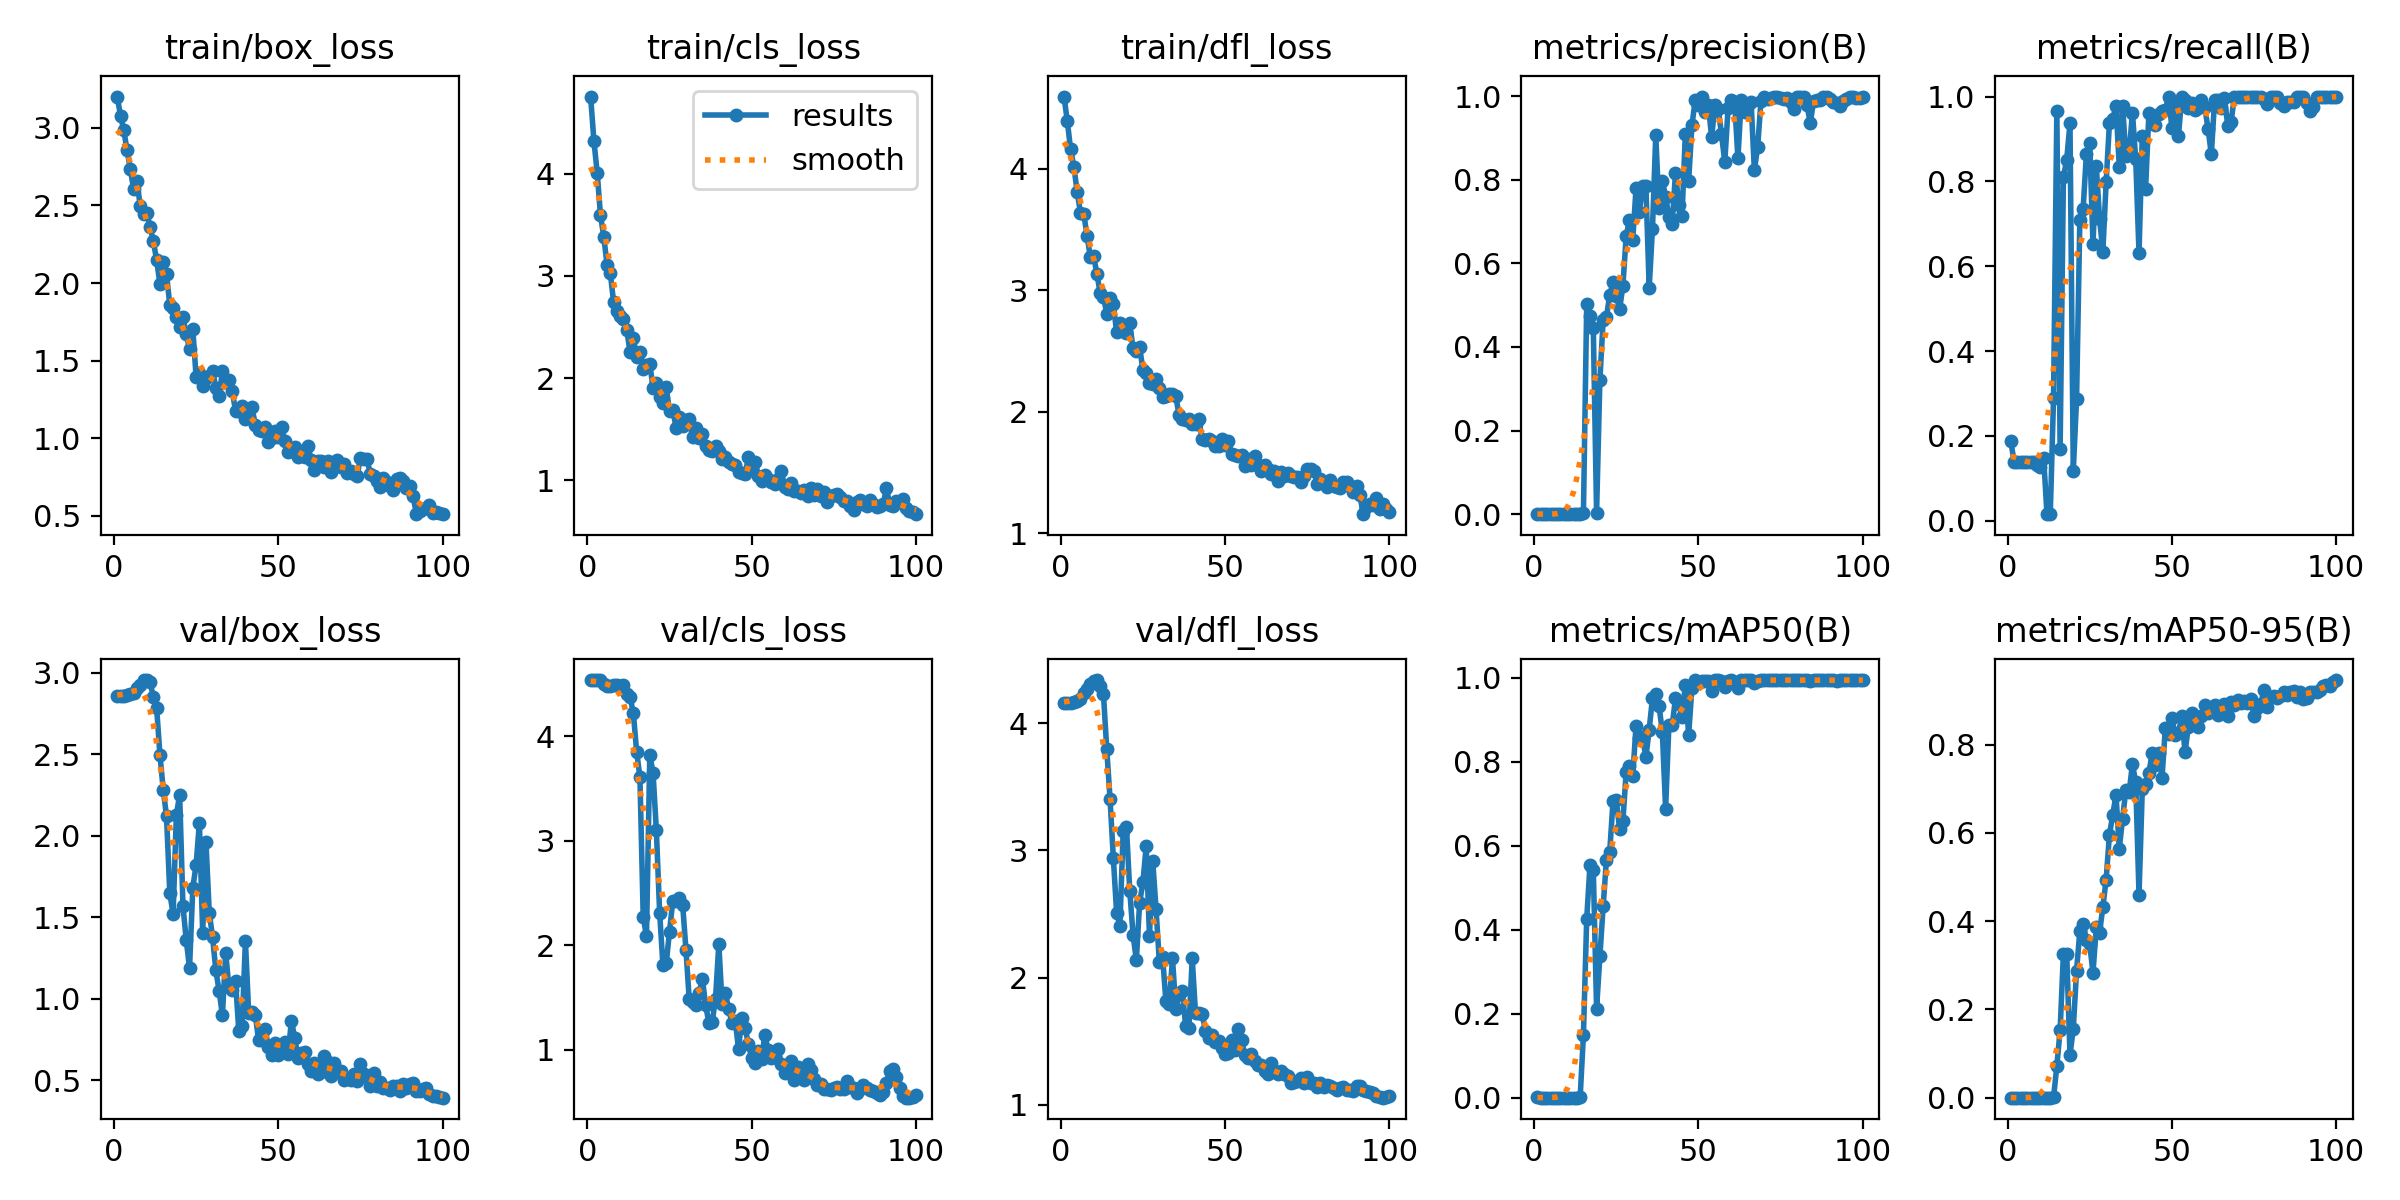

Source data for this figure (header and first rows):
epoch, train/box_loss, train/cls_loss, train/dfl_loss, metrics/precision(B), metrics/recall(B), metrics/mAP50(B), metrics/mAP50-95(B), val/box_loss, val/cls_loss, val/dfl_loss, lr/pg0, lr/pg1, lr/pg2
1, 3.201, 4.752, 4.592, 0.00058, 0.1875, 0.00054, 0.00014, 2.857, 4.534, 4.158, 0.0001, 0.0001, 0.0001
2, 3.078, 4.319, 4.39, 0.0003, 0.1394, 0.0002, 3e-05, 2.856, 4.536, 4.158, 0.0002146, 0.0002146, 0.0002146
3, 2.984, 4.009, 4.158, 0.0003, 0.1394, 0.00021, 3e-05, 2.858, 4.537, 4.161, 0.0003268, 0.0003268, 0.0003268
4, 2.855, 3.594, 4.015, 0.00029, 0.1394, 0.00022, 4e-05, 2.863, 4.533, 4.166, 0.0004367, 0.0004367, 0.0004367
5, 2.732, 3.382, 3.808, 0.00029, 0.1394, 0.00022, 3e-05, 2.867, 4.502, 4.178, 0.0005443, 0.0005443, 0.0005443
6, 2.604, 3.11, 3.637, 0.00029, 0.1394, 0.00022, 4e-05, 2.877, 4.476, 4.193, 0.0006496, 0.0006496, 0.0006496
7, 2.659, 3.024, 3.628, 0.00029, 0.1394, 0.00022, 3e-05, 2.905, 4.483, 4.236, 0.0007526, 0.0007526, 0.0007526
8, 2.495, 2.74, 3.448, 0.00029, 0.1394, 0.00022, 3e-05, 2.926, 4.492, 4.267, 0.0008533, 0.0008533, 0.0008533
9, 2.442, 2.654, 3.272, 0.00024, 0.1316, 0.00016, 2e-05, 2.951, 4.493, 4.311, 0.0009517, 0.0009517, 0.0009517
10, 2.453, 2.604, 3.279, 0.00027, 0.1262, 0.00016, 3e-05, 2.954, 4.484, 4.334, 0.001048, 0.001048, 0.001048
11, 2.363, 2.578, 3.136, 0.00034, 0.1472, 0.00021, 3e-05, 2.94, 4.486, 4.339, 0.001141, 0.001141, 0.001141
12, 2.268, 2.471, 2.973, 0.0001, 0.01562, 6e-05, 1e-05, 2.85, 4.408, 4.292, 0.001233, 0.001233, 0.001233
13, 2.147, 2.254, 2.945, 6e-05, 0.01562, 4e-05, 1e-05, 2.78, 4.371, 4.227, 0.001322, 0.001322, 0.001322
14, 1.994, 2.397, 2.807, 0.00166, 0.2903, 0.00111, 0.0005, 2.494, 4.222, 3.796, 0.001409, 0.001409, 0.001409
15, 2.135, 2.207, 2.934, 0.00364, 0.9659, 0.15, 0.07162, 2.283, 3.853, 3.407, 0.001436, 0.001436, 0.001436
16, 2.057, 2.257, 2.888, 0.5027, 0.1702, 0.4269, 0.1533, 2.118, 3.611, 2.942, 0.001436, 0.001436, 0.001436
17, 1.857, 2.088, 2.652, 0.4738, 0.8098, 0.5549, 0.3261, 1.648, 2.273, 2.511, 0.001419, 0.001419, 0.001419
18, 1.839, 2.126, 2.73, 0.4451, 0.8507, 0.5435, 0.3261, 1.518, 2.087, 2.408, 0.001403, 0.001403, 0.001403
19, 1.782, 2.142, 2.665, 0.00365, 0.9375, 0.2121, 0.09724, 2.129, 3.823, 3.154, 0.001386, 0.001386, 0.001386
20, 1.715, 1.902, 2.644, 0.3201, 0.1172, 0.3368, 0.1554, 2.25, 3.648, 3.181, 0.00137, 0.00137, 0.00137
21, 1.779, 1.954, 2.727, 0.465, 0.2864, 0.4558, 0.2878, 1.568, 3.1, 2.683, 0.001353, 0.001353, 0.001353
22, 1.67, 1.816, 2.52, 0.4719, 0.7097, 0.5673, 0.3776, 1.359, 2.313, 2.338, 0.001337, 0.001337, 0.001337
23, 1.575, 1.756, 2.5, 0.524, 0.7352, 0.5862, 0.3936, 1.189, 1.809, 2.136, 0.00132, 0.00132, 0.00132
24, 1.703, 1.914, 2.533, 0.5545, 0.8652, 0.7067, 0.3564, 1.682, 1.827, 2.589, 0.001304, 0.001304, 0.001304
25, 1.395, 1.676, 2.342, 0.5221, 0.8906, 0.7082, 0.3474, 1.82, 2.132, 2.748, 0.001287, 0.001287, 0.001287
26, 1.423, 1.691, 2.315, 0.49, 0.6534, 0.6411, 0.2834, 2.079, 2.425, 3.034, 0.001271, 0.001271, 0.001271
27, 1.338, 1.516, 2.237, 0.5456, 0.8359, 0.6582, 0.3862, 1.406, 2.424, 2.327, 0.001254, 0.001254, 0.001254
28, 1.389, 1.623, 2.227, 0.6649, 0.7122, 0.7758, 0.3741, 1.96, 2.457, 2.913, 0.001238, 0.001238, 0.001238
29, 1.399, 1.535, 2.265, 0.7044, 0.6348, 0.7895, 0.432, 1.528, 2.39, 2.537, 0.001221, 0.001221, 0.001221
30, 1.436, 1.593, 2.191, 0.6554, 0.7976, 0.7658, 0.4945, 1.381, 1.959, 2.122, 0.001205, 0.001205, 0.001205
31, 1.324, 1.597, 2.122, 0.7793, 0.9376, 0.8858, 0.5963, 1.174, 1.484, 2.16, 0.001188, 0.001188, 0.001188
32, 1.271, 1.425, 2.133, 0.7226, 0.9474, 0.8572, 0.6405, 1.05, 1.463, 1.812, 0.001172, 0.001172, 0.001172
33, 1.433, 1.518, 2.148, 0.7855, 0.9778, 0.8585, 0.6867, 0.8982, 1.43, 1.79, 0.001155, 0.001155, 0.001155
34, 1.365, 1.416, 2.144, 0.7856, 0.8343, 0.8106, 0.5647, 1.281, 1.545, 2.152, 0.001139, 0.001139, 0.001139
35, 1.373, 1.45, 2.128, 0.5417, 0.9789, 0.8769, 0.6327, 1.069, 1.679, 1.751, 0.001122, 0.001122, 0.001122
36, 1.302, 1.336, 1.97, 0.6823, 0.8604, 0.9523, 0.6977, 1.051, 1.425, 1.875, 0.001106, 0.001106, 0.001106
37, 1.177, 1.3, 1.941, 0.9059, 0.8668, 0.9623, 0.6926, 1.107, 1.258, 1.891, 0.001089, 0.001089, 0.001089
38, 1.176, 1.291, 1.927, 0.7319, 0.9621, 0.9333, 0.7565, 0.8012, 1.271, 1.62, 0.001073, 0.001073, 0.001073
39, 1.207, 1.339, 1.938, 0.7973, 0.8524, 0.8716, 0.7147, 0.831, 1.49, 1.606, 0.001056, 0.001056, 0.001056
40, 1.125, 1.284, 1.897, 0.7594, 0.6309, 0.6885, 0.46, 1.355, 2.013, 2.151, 0.00104, 0.00104, 0.00104
41, 1.127, 1.207, 1.899, 0.7114, 0.9079, 0.8876, 0.7, 0.9119, 1.437, 1.721, 0.001023, 0.001023, 0.001023
42, 1.198, 1.23, 1.938, 0.6936, 0.7826, 0.8867, 0.7112, 0.9204, 1.547, 1.723, 0.001007, 0.001007, 0.001007
43, 1.084, 1.177, 1.773, 0.8166, 0.9605, 0.9516, 0.7364, 0.9015, 1.387, 1.718, 0.0009904, 0.0009904, 0.0009904
44, 1.051, 1.16, 1.764, 0.7403, 0.9531, 0.9369, 0.781, 0.7481, 1.262, 1.581, 0.0009739, 0.0009739, 0.0009739
45, 1.047, 1.151, 1.775, 0.7142, 0.9327, 0.9079, 0.7532, 0.7501, 1.278, 1.522, 0.0009574, 0.0009574, 0.0009574
46, 1.071, 1.085, 1.757, 0.9098, 0.9586, 0.9835, 0.7809, 0.8128, 1.009, 1.546, 0.0009409, 0.0009409, 0.0009409
47, 0.973, 1.077, 1.717, 0.7963, 0.9663, 0.8639, 0.7255, 0.7038, 1.306, 1.491, 0.0009243, 0.0009243, 0.0009243
48, 1.001, 1.059, 1.719, 0.9295, 0.9674, 0.9758, 0.8371, 0.6544, 1.207, 1.498, 0.0009078, 0.0009078, 0.0009078
49, 1.047, 1.226, 1.772, 0.9902, 1, 0.995, 0.8242, 0.7296, 1.061, 1.445, 0.0008913, 0.0008913, 0.0008913
50, 1.006, 1.132, 1.722, 0.9778, 0.9263, 0.9869, 0.8608, 0.6567, 0.9191, 1.398, 0.0008748, 0.0008748, 0.0008748
51, 1.069, 1.183, 1.758, 0.9983, 0.9785, 0.9935, 0.8226, 0.7041, 0.8714, 1.403, 0.0008583, 0.0008583, 0.0008583
52, 0.9819, 1.043, 1.649, 0.9616, 0.9071, 0.9922, 0.8261, 0.736, 0.9898, 1.506, 0.0008418, 0.0008418, 0.0008418
53, 0.9126, 0.9913, 1.642, 0.9776, 1, 0.9934, 0.865, 0.663, 0.9179, 1.428, 0.0008253, 0.0008253, 0.0008253
54, 0.9184, 1.055, 1.637, 0.9015, 0.9922, 0.9693, 0.7835, 0.8664, 1.14, 1.592, 0.0008088, 0.0008088, 0.0008088
55, 0.9424, 1.012, 1.644, 0.9783, 0.9722, 0.994, 0.8405, 0.7598, 1.003, 1.51, 0.0007923, 0.0007923, 0.0007923
56, 0.8773, 0.9862, 1.556, 0.9696, 0.9857, 0.9942, 0.8721, 0.6394, 0.9267, 1.389, 0.0007758, 0.0007758, 0.0007758
57, 0.8938, 0.9652, 1.607, 0.9089, 0.9695, 0.9922, 0.8531, 0.6653, 0.9369, 1.368, 0.0007593, 0.0007593, 0.0007593
58, 0.877, 1.015, 1.561, 0.8421, 0.9737, 0.9791, 0.8399, 0.6756, 1.008, 1.395, 0.0007428, 0.0007428, 0.0007428
59, 0.9498, 1.092, 1.638, 0.9705, 0.9916, 0.9936, 0.8657, 0.5982, 0.8652, 1.346, 0.0007263, 0.0007263, 0.0007263
60, 0.8618, 0.9346, 1.562, 0.9894, 0.9749, 0.9942, 0.891, 0.5554, 0.7805, 1.31, 0.0007098, 0.0007098, 0.0007098
... 40 more rows
